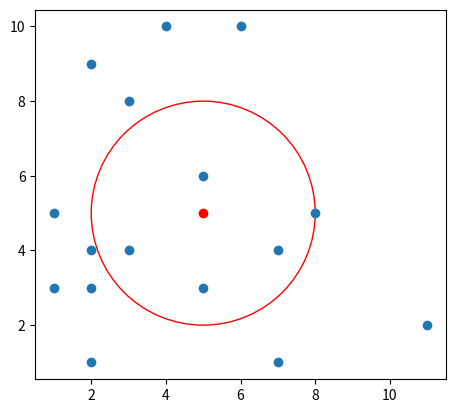

Here is the Python script that generated this plot:
import numpy as np
from scipy.spatial import KDTree
from matplotlib import pyplot as plt
from matplotlib.patches import Circle

pts = np.array([(1, 3), (2, 1), (3, 8), (4, 10), (3, 4), (5, 3), (7, 1), (7, 4), (8, 5), (11, 2), (5, 6), (2, 9), (1, 5), (2, 4), (6, 10), (2, 3)])

T = KDTree(pts)
idx = T.query_ball_point([5, 5], r=3)
#######################################################
# terminal창에 뜨는 좌표값이 반지름 3 반경 안에 드는 좌표값들임 #
#######################################################
print (pts[idx])


########################
#    이하 그래프 샘플     #
########################
point = [5,5]
fig = plt.figure()
ax = fig.add_subplot(111, aspect='equal')
ax.add_patch(Circle(point, 3, color='r', fill=False))
X, Y = [p[0] for p in pts], [p[1] for p in pts]
plt.scatter(X, Y)
plt.scatter([point[0]], [point[1]], c='r')
plt.show()